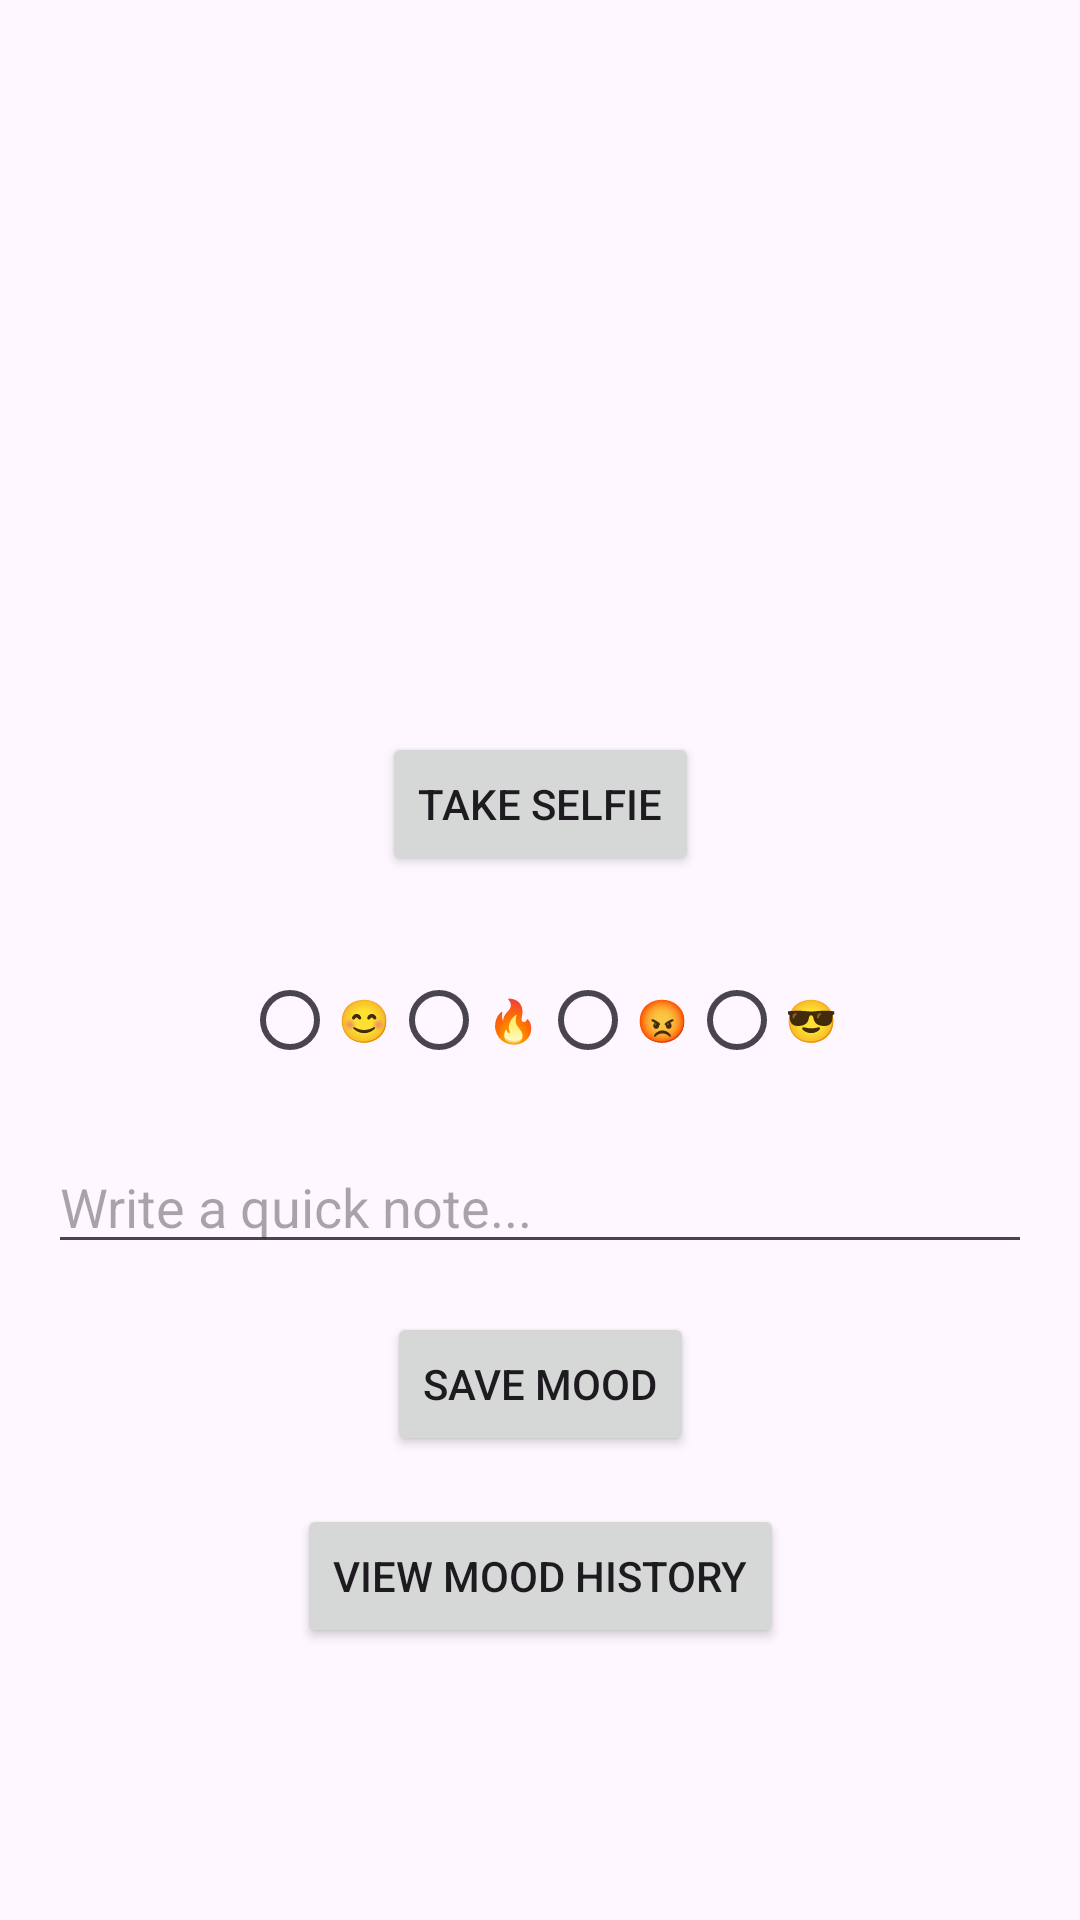

This screen was rendered from an Android layout file. Write that file and the resources it references.
<!-- AndroidManifest.xml: application theme Theme.MoodSnap -->
<!-- res/layout/activity_main.xml -->
<?xml version="1.0" encoding="utf-8"?>
<androidx.constraintlayout.widget.ConstraintLayout
    xmlns:android="http://schemas.android.com/apk/res/android"
    xmlns:app="http://schemas.android.com/apk/res-auto"
    xmlns:tools="http://schemas.android.com/tools"
    android:id="@+id/main"
    android:layout_width="match_parent"
    android:layout_height="match_parent"
    android:padding="16dp"
    tools:context=".MainActivity">

    
    <ImageView
        android:id="@+id/imageViewSelfie"
        android:layout_width="200dp"
        android:layout_height="200dp"
        android:src="@mipmap/ic_launcher"
        android:scaleType="centerCrop"
        app:layout_constraintTop_toTopOf="parent"
        app:layout_constraintStart_toStartOf="parent"
        app:layout_constraintEnd_toEndOf="parent"
        android:layout_marginTop="16dp"/>

    
    <Button
        android:id="@+id/btnTakeSelfie"
        android:layout_width="wrap_content"
        android:layout_height="wrap_content"
        android:text="Take Selfie"
        app:layout_constraintTop_toBottomOf="@id/imageViewSelfie"
        app:layout_constraintStart_toStartOf="parent"
        app:layout_constraintEnd_toEndOf="parent"
        android:layout_marginTop="12dp"/>

    <Button
        android:id="@+id/btnViewHistory"
        android:layout_width="wrap_content"
        android:layout_height="wrap_content"
        android:text="View Mood History"
        app:layout_constraintTop_toBottomOf="@id/btnSaveMood"
        app:layout_constraintStart_toStartOf="parent"
        app:layout_constraintEnd_toEndOf="parent"
        android:layout_marginTop="16dp"/>

    
    <RadioGroup
        android:id="@+id/radioGroupMood"
        android:layout_width="wrap_content"
        android:layout_height="wrap_content"
        android:orientation="horizontal"
        app:layout_constraintTop_toBottomOf="@id/btnTakeSelfie"
        app:layout_constraintStart_toStartOf="parent"
        app:layout_constraintEnd_toEndOf="parent"
        android:layout_marginTop="24dp">

        <RadioButton
            android:id="@+id/moodHappy"
            android:text="😊"
            android:layout_width="wrap_content"
            android:layout_height="wrap_content" />

        <RadioButton
            android:id="@+id/moodSad"
            android:text="🔥"
            android:layout_width="wrap_content"
            android:layout_height="wrap_content" />

        <RadioButton
            android:id="@+id/moodAngry"
            android:text="😡"
            android:layout_width="wrap_content"
            android:layout_height="wrap_content" />

        <RadioButton
            android:id="@+id/moodCool"
            android:text="😎"
            android:layout_width="wrap_content"
            android:layout_height="wrap_content" />
    </RadioGroup>

    
    <EditText
        android:id="@+id/editTextNote"
        android:layout_width="0dp"
        android:layout_height="wrap_content"
        android:hint="Write a quick note..."
        android:inputType="text"
        app:layout_constraintTop_toBottomOf="@id/radioGroupMood"
        app:layout_constraintStart_toStartOf="parent"
        app:layout_constraintEnd_toEndOf="parent"
        android:layout_marginTop="16dp"/>

    
    <Button
        android:id="@+id/btnSaveMood"
        android:layout_width="wrap_content"
        android:layout_height="wrap_content"
        android:text="Save Mood"
        app:layout_constraintTop_toBottomOf="@id/editTextNote"
        app:layout_constraintStart_toStartOf="parent"
        app:layout_constraintEnd_toEndOf="parent"
        android:layout_marginTop="16dp"/>

</androidx.constraintlayout.widget.ConstraintLayout>
<!-- resources referenced by this layout -->
<resources>
  <style name="Theme.MoodSnap" parent="Base.Theme.MoodSnap" />
  <style name="Base.Theme.MoodSnap" parent="Theme.Material3.DayNight.NoActionBar">
          
          
      </style>
</resources>
